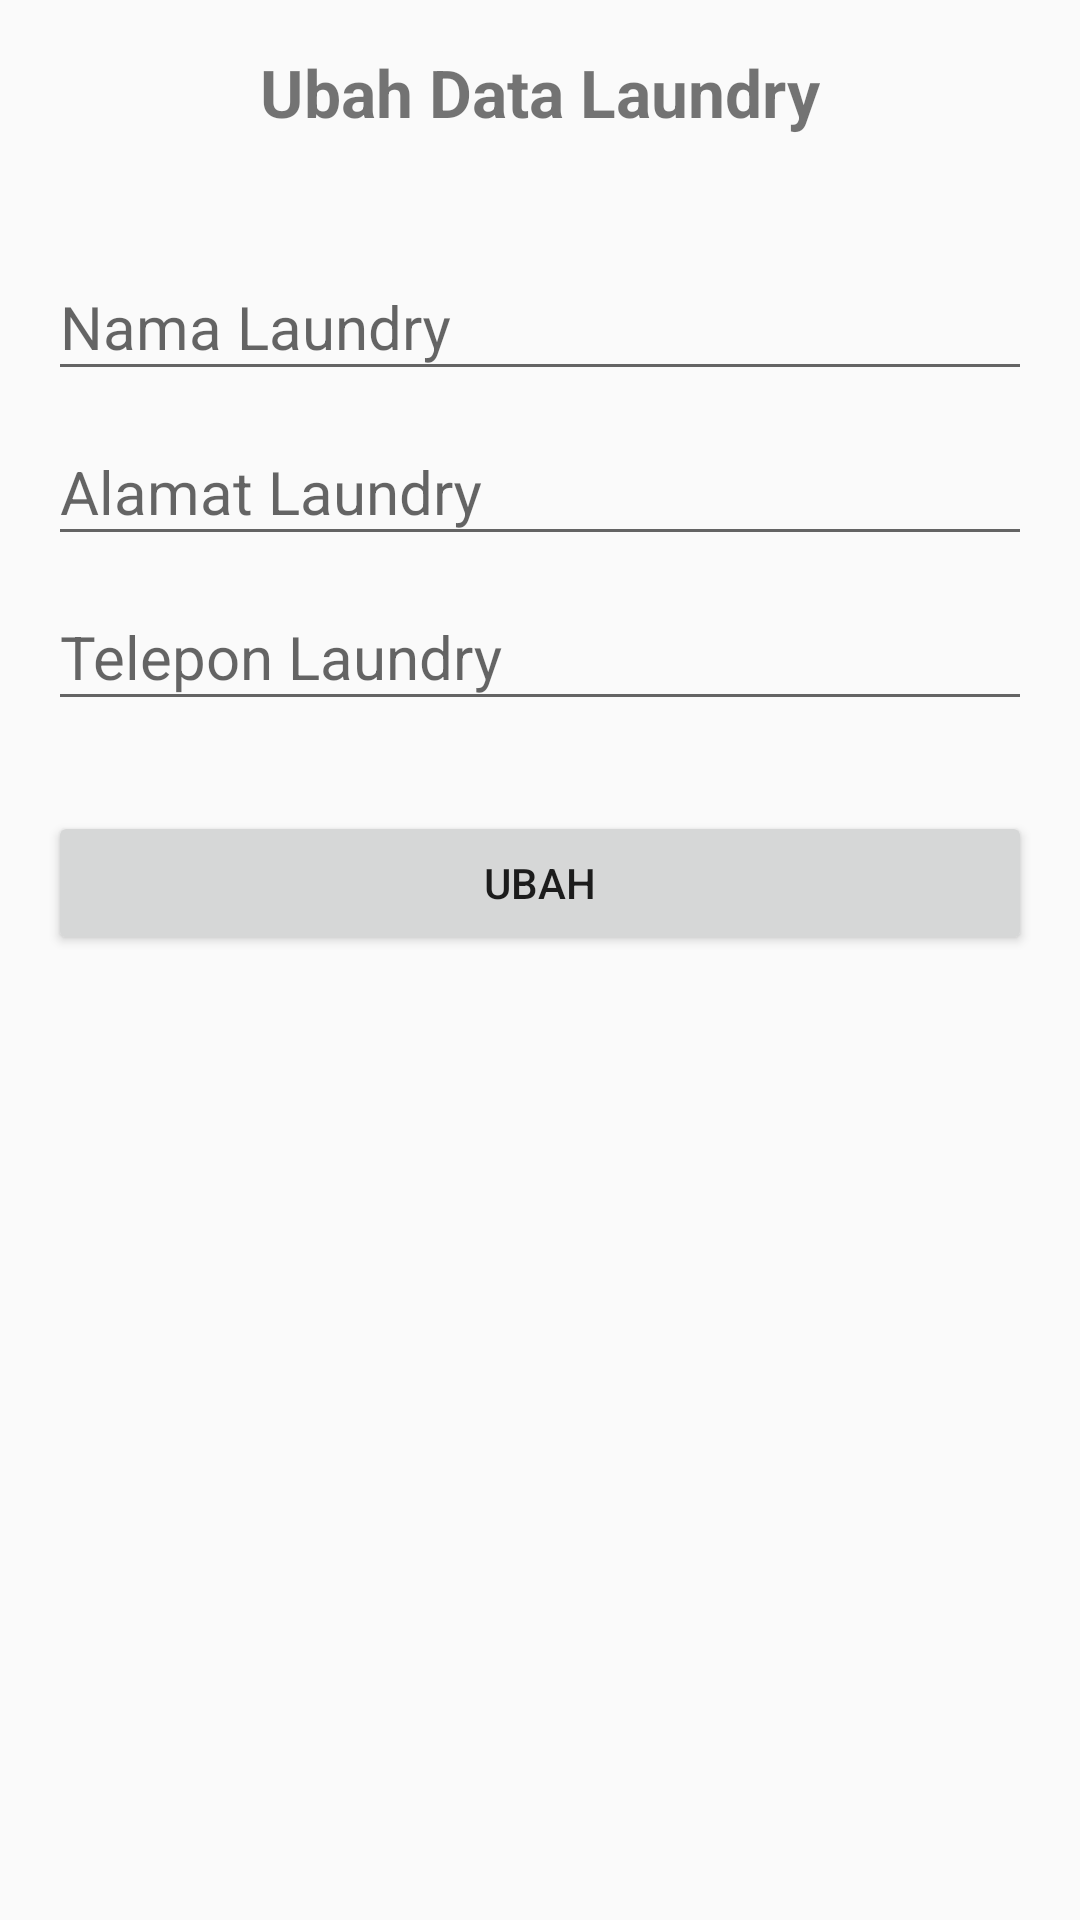

The Android layout XML behind this screen, and the referenced resources:
<!-- AndroidManifest.xml: application theme AppTheme -->
<!-- res/layout/activity_ubah.xml -->
<?xml version="1.0" encoding="utf-8"?>
<LinearLayout xmlns:android="http://schemas.android.com/apk/res/android"
    xmlns:app="http://schemas.android.com/apk/res-auto"
    xmlns:tools="http://schemas.android.com/tools"
    android:layout_width="match_parent"
    android:layout_height="match_parent"
    android:orientation="vertical"
    android:padding="16dp"
    tools:context=".Activity.UbahActivity">

    <TextView
        android:layout_width="wrap_content"
        android:layout_height="wrap_content"
        android:text="@string/ubahdata_laundry"
        android:textSize="22sp"
        android:textStyle="bold"
        android:layout_gravity="center"
        android:layout_marginBottom="30dp"
        />

    <com.google.android.material.textfield.TextInputLayout
        android:layout_width="match_parent"
        android:layout_height="wrap_content"
        >

        <EditText
            android:id="@+id/et_nama"
            android:layout_width="match_parent"
            android:layout_height="wrap_content"
            android:hint="@string/nama_laundry"
            android:textSize="20sp"
            android:inputType="text"
            />

    </com.google.android.material.textfield.TextInputLayout>


    <com.google.android.material.textfield.TextInputLayout
        android:layout_width="match_parent"
        android:layout_height="wrap_content"
        >

        <EditText
            android:id="@+id/et_alamat"
            android:layout_width="match_parent"
            android:layout_height="wrap_content"
            android:hint="@string/alamat_laundry"
            android:maxLines="2"
            android:textSize="20sp"
            android:inputType="text"
            />

    </com.google.android.material.textfield.TextInputLayout>

    <com.google.android.material.textfield.TextInputLayout
        android:layout_width="match_parent"
        android:layout_height="wrap_content"
        >

        <EditText
            android:id="@+id/et_telepon"
            android:layout_width="match_parent"
            android:layout_height="wrap_content"
            android:hint="@string/telepon_laundry"
            android:textSize="20sp"
            android:inputType="phone"
            />

    </com.google.android.material.textfield.TextInputLayout>

    <Button
        android:id="@+id/btn_ubah"
        android:layout_width="match_parent"
        android:layout_height="wrap_content"
        android:text="@string/ubah"
        android:layout_marginTop="30dp"
        />

</LinearLayout>
<!-- resources referenced by this layout -->
<resources>
  <string name="alamat_laundry">Alamat Laundry</string>
  <string name="nama_laundry">Nama Laundry</string>
  <string name="telepon_laundry">Telepon Laundry</string>
  <string name="ubah">UBAH</string>
  <string name="ubahdata_laundry">Ubah Data Laundry</string>
  <style name="AppTheme" parent="Theme.AppCompat.Light.DarkActionBar">
          
          <item name="colorPrimary">@color/colorPrimary</item>
          <item name="colorPrimaryDark">@color/colorPrimaryDark</item>
          <item name="colorAccent">@color/colorAccent</item>
      </style>
  <!-- not gathered from this repository: default colours our renderer supplied (Android Studio template values) -->
  <color name="colorPrimary">#FF6200EE</color>
  <color name="colorPrimaryDark">#FF3700B3</color>
  <color name="colorAccent">#FF03DAC5</color>
</resources>
